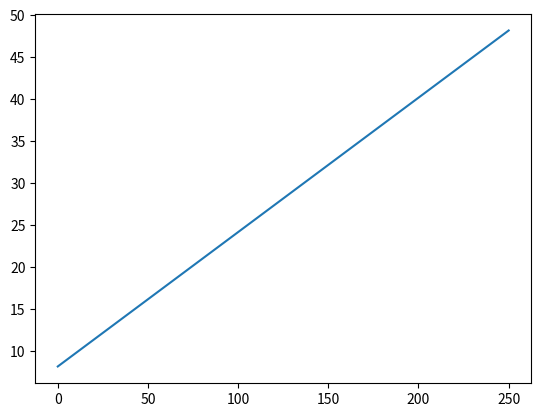

Write the Python code that produced this figure.
# monatliche Kosten für Tarif Watt für wenig berechnen (Schritt 1)

# Funktion mit Datentyp (Schritt 3 und Schritt 5)
def watt_fuer_wenig(verbrauch: float) -> float:
    kosten = 8.2 + verbrauch * 0.16
    return kosten

# Ergebnisse berechnen, Liste initialisieren (Ab hier: Schritt 6)
verbrauch = range(0, 300, 50)
kosten1 = []

# Listen mit den Kosten des Tarifs erstellen
for x in verbrauch:
    kosten1.append(watt_fuer_wenig(x))

# Ergebnisse drucken
print(" Verbrauch  Watt für wenig")
for i in range(len(verbrauch)):
    print("{:10.2f} {:15.2f}".format(verbrauch[i], kosten1[i]))    

# Modul für das Plotten von Graphen importieren
import matplotlib.pyplot as plt

# Ergebnisse plotten
plt.plot(verbrauch, kosten1)
plt.show()
